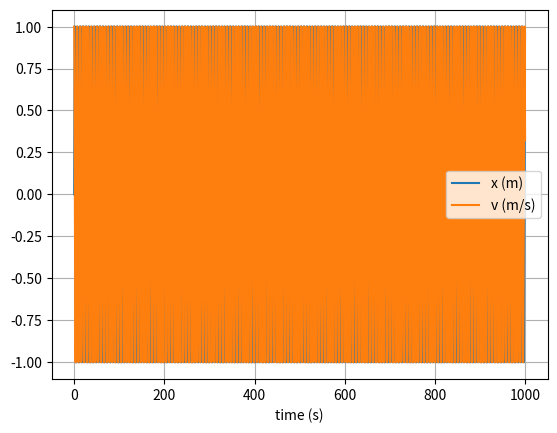

This chart was generated by the following Python code:
import numpy as np
import matplotlib.pyplot as plt

# simulation time and step time
t_max = 1000
dt = 0.1
t_array = np.arange(0, t_max, dt)

# Mass, Spring constant, Velocity, displacement

m = 1
k = 1
x0 = 0
v0 = 1
x1 = x0 + dt * v0
v1 = (x1 - x0) / dt

# initialize the trajectory list

x_list = []
v_list = []

# Verlet integration

for t in t_array:
    # append current state in trajectory
    x_list.append(x0)
    v_list.append(v0)
    # store values of x1, v1
    xStore = x1
    vStore = v1

    # calculate new position and velocity
    a = -k * x1 / m
    x1 = 2 * x1 - x0 + dt**2 * a
    v1 = (x1 - xStore)/dt

    # iterate values
    x0 = xStore
    v0 = vStore

# convert trajectory lists into arrays, so they can be sliced (useful for Assignment 2)
x_array = np.array(x_list)
v_array = np.array(v_list)

# plot the position-time graph
plt.figure(2)
plt.clf()
plt.xlabel('time (s)')
plt.grid()
plt.plot(t_array, x_array, label='x (m)')
plt.plot(t_array, v_array, label='v (m/s)')
plt.legend()
plt.show()
